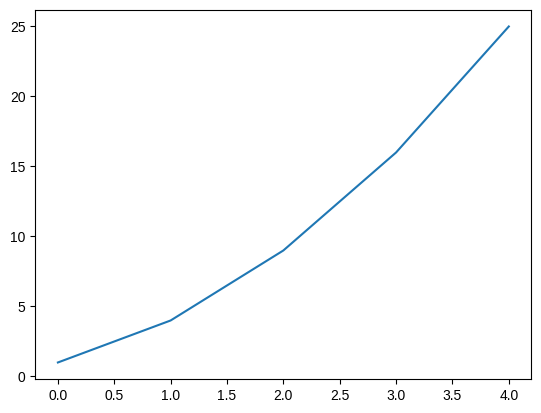
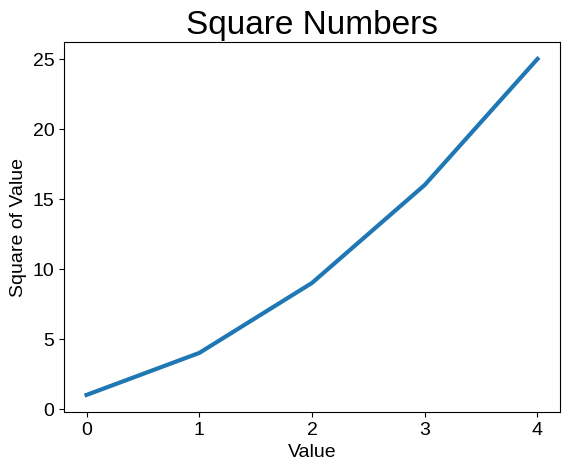
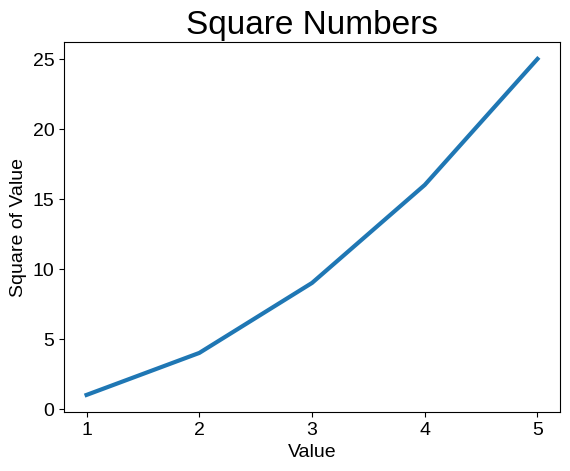
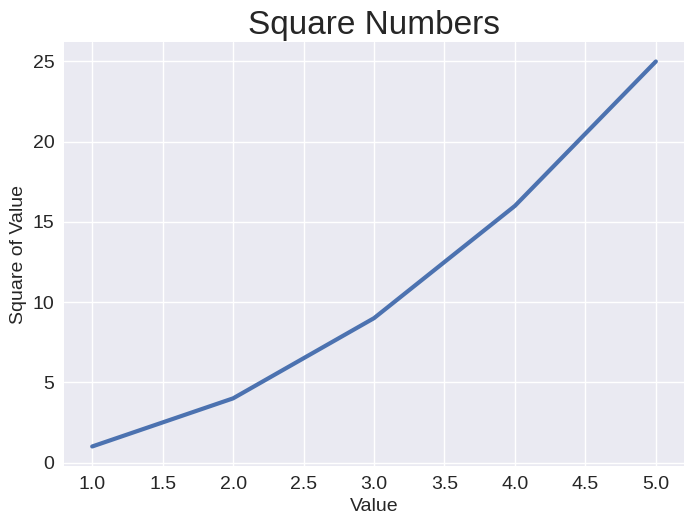
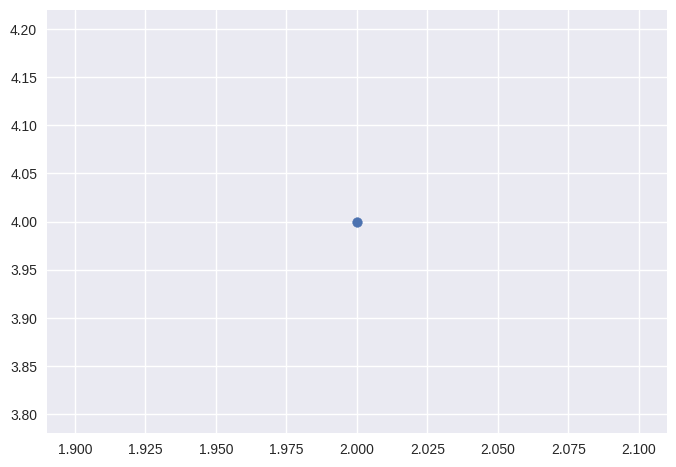
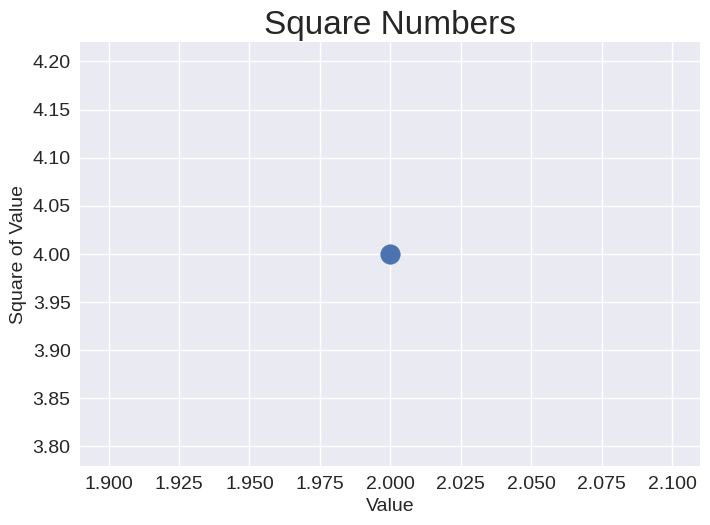
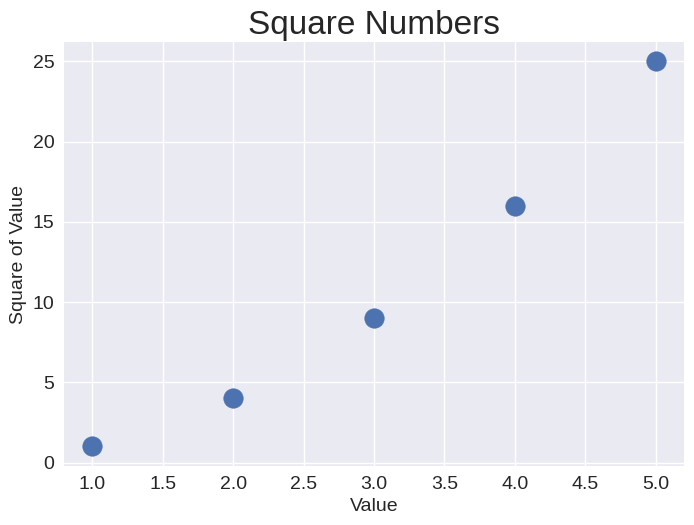
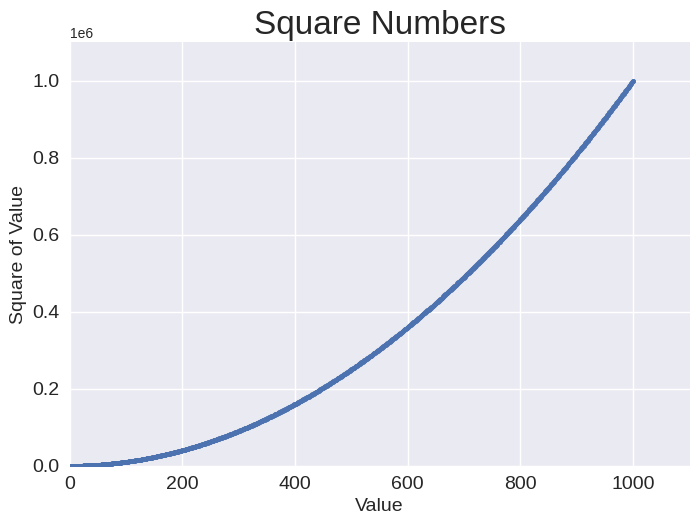
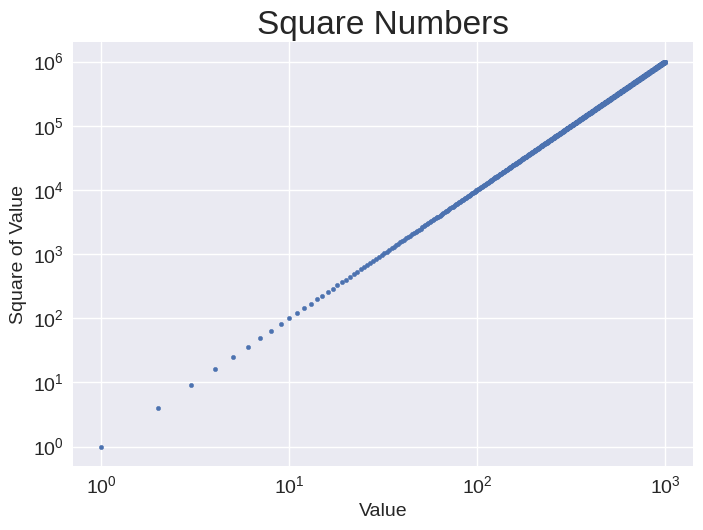
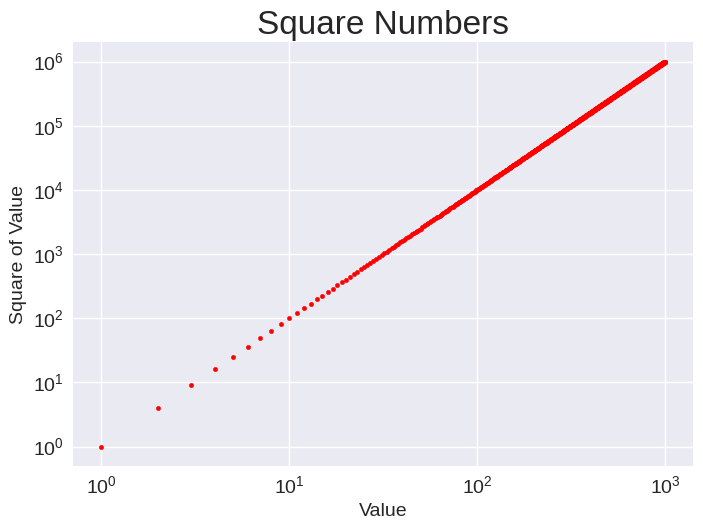
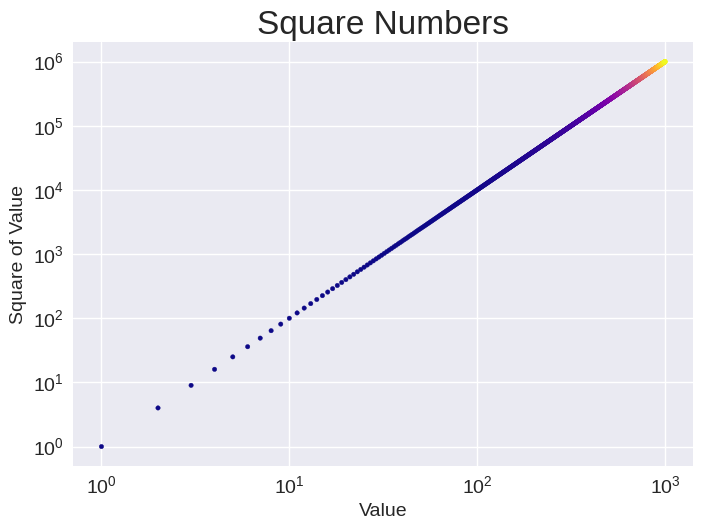
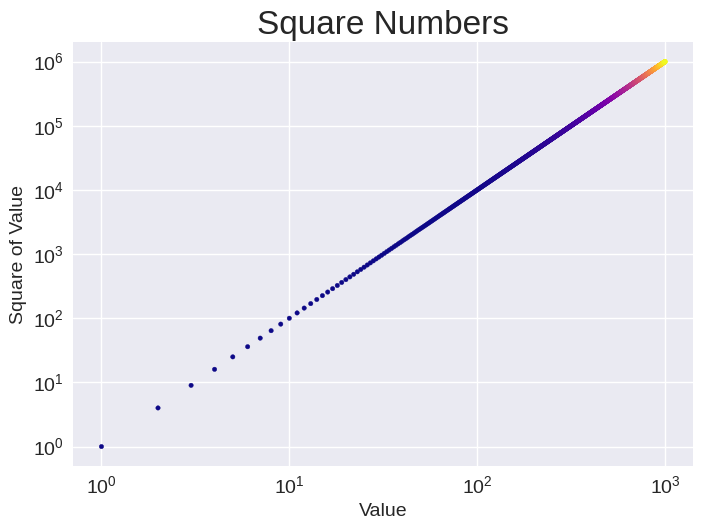
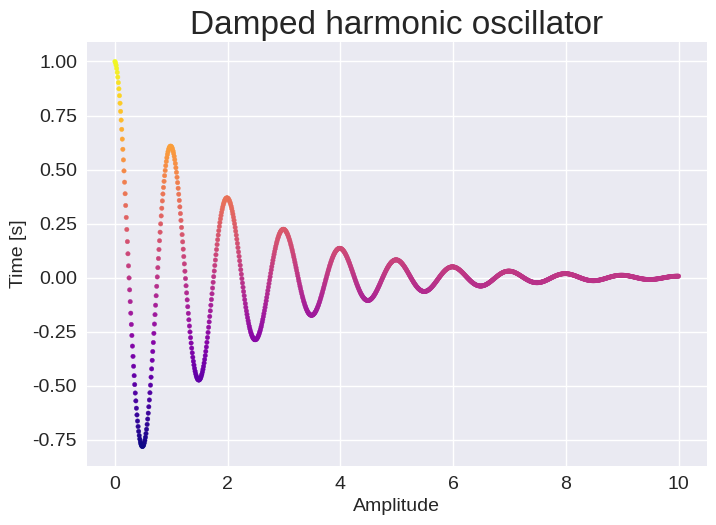

These charts were generated, in order, by the following Python code:
import matplotlib.pyplot as plt

squares = [1, 4, 9, 16, 25]
fig, ax = plt.subplots()
ax.plot(squares)

import matplotlib.pyplot as plt

squares = [1, 4, 9, 16, 25]

fig, ax = plt.subplots()
ax.plot(squares, linewidth=3)

# Set chart title and label axes
ax.set_title('Square Numbers', fontsize=24)
ax.set_xlabel('Value', fontsize=14)
ax.set_ylabel('Square of Value', fontsize=14)

# Set size of tick labels
ax.tick_params(labelsize=14)

import matplotlib.pyplot as plt

input_values = [1, 2, 3, 4, 5]
squares = [1, 4, 9, 16, 25]

fig, ax = plt.subplots()
ax.plot(input_values, squares, linewidth=3)

# Set chart title and label axes
ax.set_title('Square Numbers', fontsize=24)
ax.set_xlabel('Value', fontsize=14)
ax.set_ylabel('Square of Value', fontsize=14)

# Set size of tick labels
ax.tick_params(labelsize=14)

import matplotlib.pyplot as plt

plt.style.available

import matplotlib.pyplot as plt

input_values = [1, 2, 3, 4, 5]
squares = [1, 4, 9, 16, 25]

plt.style.use('seaborn-v0_8')
fig, ax = plt.subplots()
ax.plot(input_values, squares, linewidth=3)

# Set chart title and label axes
ax.set_title('Square Numbers', fontsize=24)
ax.set_xlabel('Value', fontsize=14)
ax.set_ylabel('Square of Value', fontsize=14)

# Set size of tick labels
ax.tick_params(labelsize=14)

import matplotlib.pyplot as plt

plt.style.use('seaborn-v0_8')
fig, ax = plt.subplots()
ax.scatter(2, 4)

import matplotlib.pyplot as plt

plt.style.use('seaborn-v0_8')
fig, ax = plt.subplots()
ax.scatter(2, 4, s=200)

# Set chart title and label axes
ax.set_title('Square Numbers', fontsize=24)
ax.set_xlabel('Value', fontsize=14)
ax.set_ylabel('Square of Value', fontsize=14)

# Set size of tick labels
ax.tick_params(labelsize=14)

import matplotlib.pyplot as plt

x_values = [1, 2, 3, 4, 5]
y_values = [1, 4, 9, 16, 25]

plt.style.use('seaborn-v0_8')
fig, ax = plt.subplots()
ax.scatter(x_values, y_values, s=200)

# Set chart title and label axes
ax.set_title('Square Numbers', fontsize=24)
ax.set_xlabel('Value', fontsize=14)
ax.set_ylabel('Square of Value', fontsize=14)

# Set size of tick labels
ax.tick_params(labelsize=14)

import matplotlib.pyplot as plt
import numpy as np

def square(x):
    """Calculate x^2"""
    return x*x

x_values = np.linspace(1,1000,1000)
y_values = square(x_values)

plt.style.use('seaborn-v0_8')
fig, ax = plt.subplots()
ax.scatter(x_values, y_values, s=10) # smaller points, since there are more of them

# Set chart title and label axes
ax.set_title('Square Numbers', fontsize=24)
ax.set_xlabel('Value', fontsize=14)
ax.set_ylabel('Square of Value', fontsize=14)

# Set size of tick labels
ax.tick_params(labelsize=14)

# Set the range for each axis: [x_min, x_max, y_min, y_max]
ax.axis([0, 1100, 0, 1100000])
# ax.ticklabel_format(style='plain') # scientific notation

import matplotlib.pyplot as plt
import numpy as np

def square(x):
    """Calculate x^2"""
    return x*x

x_values = np.linspace(1,1000,1000)
y_values = square(x_values)

plt.style.use('seaborn-v0_8')
fig, ax = plt.subplots()
ax.scatter(x_values, y_values, s=10) # smaller points, since there are more of them

# Set chart title and label axes
ax.set_title('Square Numbers', fontsize=24)
ax.set_xlabel('Value', fontsize=14)
ax.set_ylabel('Square of Value', fontsize=14)

# Set size of tick labels
ax.tick_params(labelsize=14)

# Set the range for each axis: [x_min, x_max, y_min, y_max]
ax.ticklabel_format(style='plain') # scientific notation
ax.set_xscale('log')
ax.set_yscale('log')

import matplotlib.pyplot as plt
import numpy as np

def square(x):
    """Calculate x^2"""
    return x*x

x_values = np.linspace(1,1000,1000)
y_values = square(x_values)

plt.style.use('seaborn-v0_8')
fig, ax = plt.subplots()
ax.scatter(x_values, y_values, color='red', s=10) # make the points red
# ax.scatter(x_values, y_values, color=(0, 0.8, 0), s=10) # use RGB colors

# Set chart title and label axes
ax.set_title('Square Numbers', fontsize=24)
ax.set_xlabel('Value', fontsize=14)
ax.set_ylabel('Square of Value', fontsize=14)

# Set size of tick labels
ax.tick_params(labelsize=14)

# Set the range for each axis: [x_min, x_max, y_min, y_max]
ax.ticklabel_format(style='plain') # scientific notation
ax.set_xscale('log')
ax.set_yscale('log')

import matplotlib.pyplot as plt
import numpy as np

def square(x):
    """Calculate x^2"""
    return x*x

x_values = np.linspace(1,1000,1000)
y_values = square(x_values)

plt.style.use('seaborn-v0_8')
fig, ax = plt.subplots()
ax.scatter(x_values, y_values, c=y_values, cmap=plt.cm.plasma, s=10)

# Set chart title and label axes
ax.set_title('Square Numbers', fontsize=24)
ax.set_xlabel('Value', fontsize=14)
ax.set_ylabel('Square of Value', fontsize=14)

# Set size of tick labels
ax.tick_params(labelsize=14)

# Set the range for each axis: [x_min, x_max, y_min, y_max]
ax.ticklabel_format(style='plain') # scientific notation
ax.set_xscale('log')
ax.set_yscale('log')

import matplotlib.pyplot as plt
import numpy as np

def square(x):
    """Calculate x^2"""
    return x*x

x_values = np.linspace(1,1000,1000)
y_values = square(x_values)

plt.style.use('seaborn-v0_8')
fig, ax = plt.subplots()
ax.scatter(x_values, y_values, c=y_values, cmap=plt.cm.plasma, s=10)

# Set chart title and label axes
ax.set_title('Square Numbers', fontsize=24)
ax.set_xlabel('Value', fontsize=14)
ax.set_ylabel('Square of Value', fontsize=14)

# Set size of tick labels
ax.tick_params(labelsize=14)

# Set the range for each axis: [x_min, x_max, y_min, y_max]
ax.ticklabel_format(style='plain') # scientific notation
ax.set_xscale('log')
ax.set_yscale('log')

plt.savefig('plasma_squares.png')

import matplotlib.pyplot as plt
import numpy as np

def damped_oscillator(t, T=1, beta=0.5):
    return np.exp(-beta*t)*np.cos(2*np.pi*t/T)

x_values = np.linspace(0,10,1000)
y_values = damped_oscillator(x_values)

plt.style.use('seaborn-v0_8')
fig, ax = plt.subplots()
ax.scatter(x_values, y_values, c=y_values, cmap=plt.cm.plasma, s=10)

# Set chart title and label axes
ax.set_title('Damped harmonic oscillator', fontsize=24)
ax.set_xlabel('Amplitude', fontsize=14)
ax.set_ylabel('Time [s]', fontsize=14)

# Set size of tick labels
ax.tick_params(labelsize=14)

plt.savefig('plasma_squares.png')

